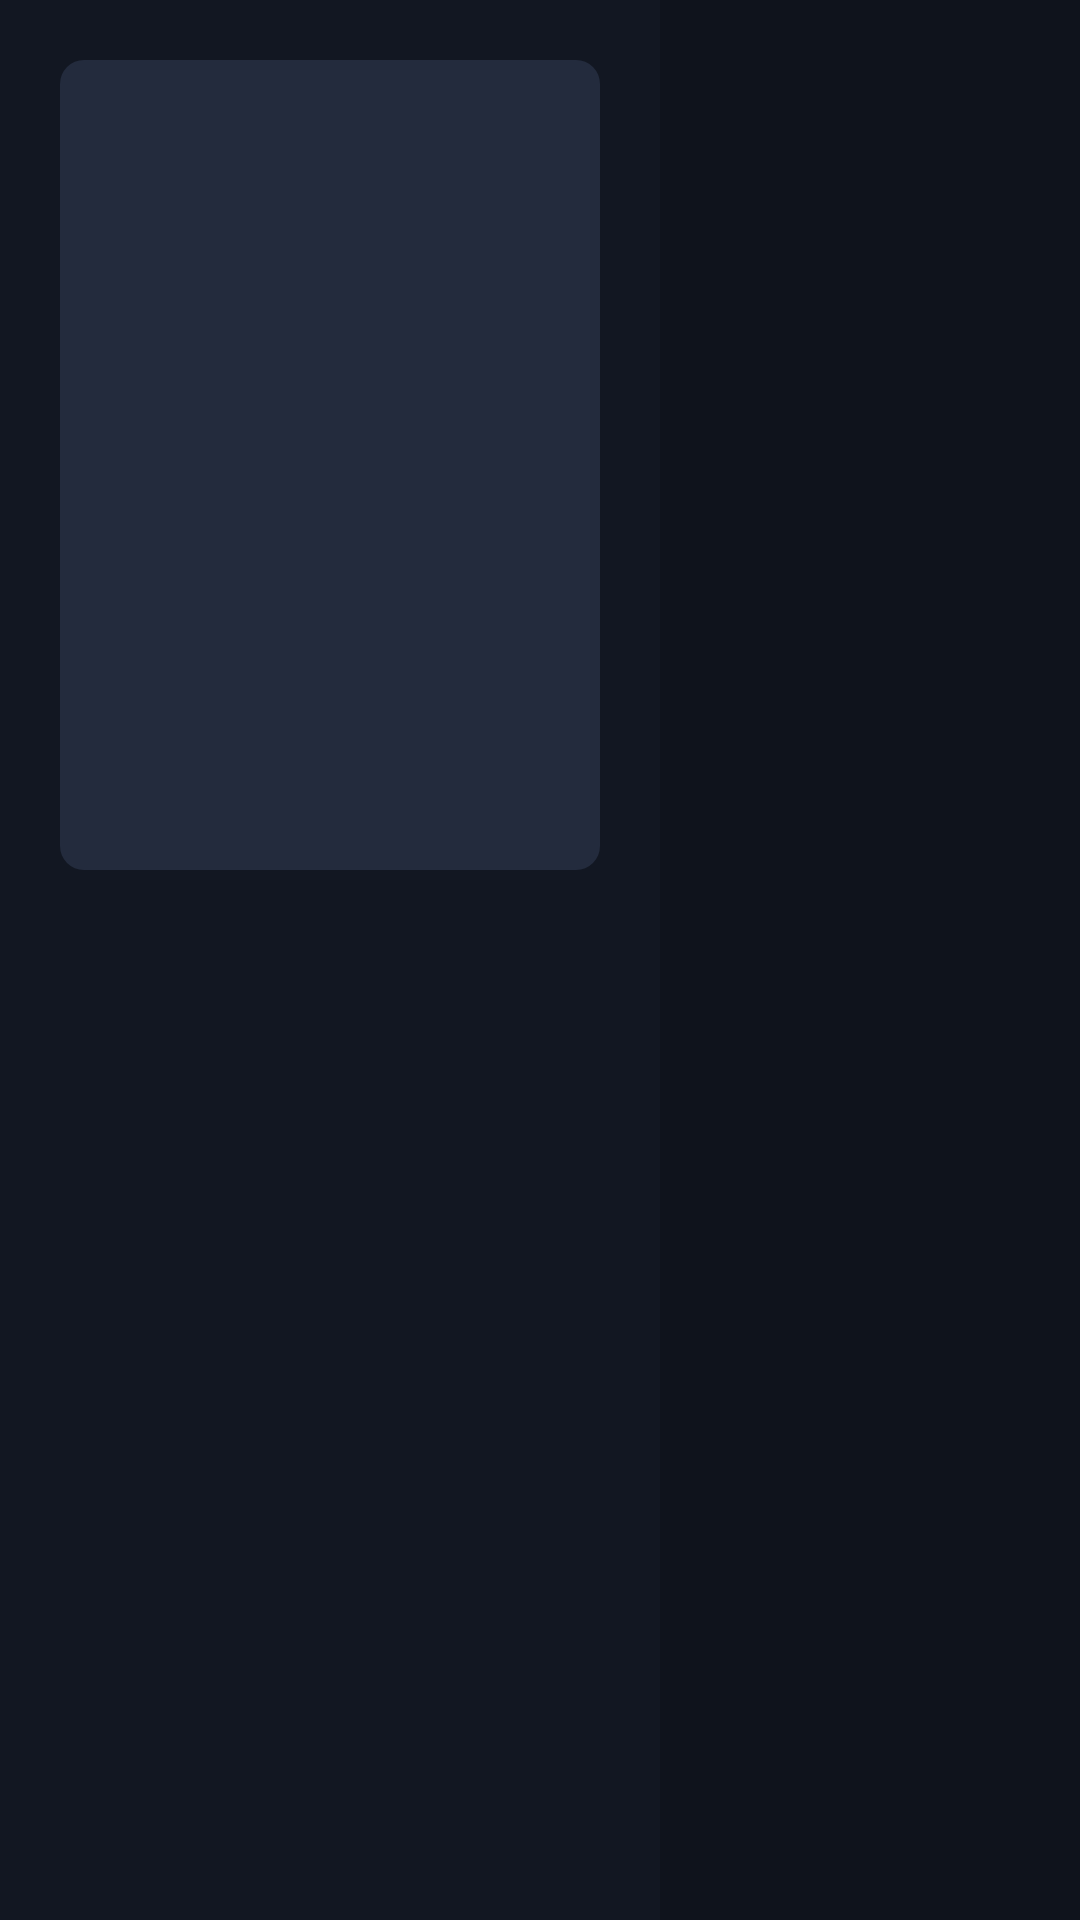

Android layout source for this screen:
<!-- AndroidManifest.xml: application theme AppTheme -->
<!-- res/layout/activity_series.xml -->
<?xml version="1.0" encoding="utf-8"?>
<LinearLayout xmlns:android="http://schemas.android.com/apk/res/android"
    android:layout_width="match_parent"
    android:layout_height="match_parent"
    android:background="@color/bg"
    android:orientation="horizontal">

    <LinearLayout
        android:layout_width="220dp"
        android:layout_height="match_parent"
        android:background="@color/panel"
        android:orientation="vertical"
        android:padding="20dp">

        <ImageView
            android:id="@+id/cover"
            android:layout_width="match_parent"
            android:layout_height="270dp"
            android:background="@drawable/placeholder"
            android:scaleType="centerCrop" />

        <TextView
            android:id="@+id/title"
            android:layout_width="match_parent"
            android:layout_height="wrap_content"
            android:layout_marginTop="14dp"
            android:textSize="20sp"
            android:textStyle="bold" />
    </LinearLayout>

    <androidx.recyclerview.widget.RecyclerView
        android:id="@+id/seasons"
        android:layout_width="180dp"
        android:layout_height="match_parent"
        android:background="@color/panel2"
        android:padding="10dp" />

    <FrameLayout
        android:layout_width="0dp"
        android:layout_height="match_parent"
        android:layout_weight="1">

        <androidx.recyclerview.widget.RecyclerView
            android:id="@+id/episodes"
            android:layout_width="match_parent"
            android:layout_height="match_parent"
            android:clipToPadding="false"
            android:padding="14dp" />

        <TextView
            android:id="@+id/status"
            android:layout_width="match_parent"
            android:layout_height="match_parent"
            android:gravity="center"
            android:text="Loading episodes…"
            android:textSize="18sp" />
    </FrameLayout>
</LinearLayout>
<!-- resources referenced by this layout -->
<resources>
  <color name="bg">#0B0E14</color>
  <color name="panel">#121722</color>
  <color name="panel2">#0F131C</color>
  <!-- drawable placeholder (drawable) -->
  <?xml version="1.0" encoding="utf-8"?>
  <shape xmlns:android="http://schemas.android.com/apk/res/android">
      <solid android:color="#232B3D" /><corners android:radius="8dp" />
  </shape>
  <style name="AppTheme" parent="Theme.AppCompat.NoActionBar">
          <item name="android:windowBackground">@color/bg</item>
          <item name="colorPrimary">@color/accent</item>
          <item name="colorPrimaryDark">@color/bg</item>
          <item name="colorAccent">@color/accent</item>
          <item name="android:textColor">@color/text</item>
          <item name="android:textColorHint">@color/muted</item>
      </style>
  <color name="accent">#2F80FF</color>
  <color name="text">#F2F5FA</color>
  <color name="muted">#8C96A8</color>
</resources>
